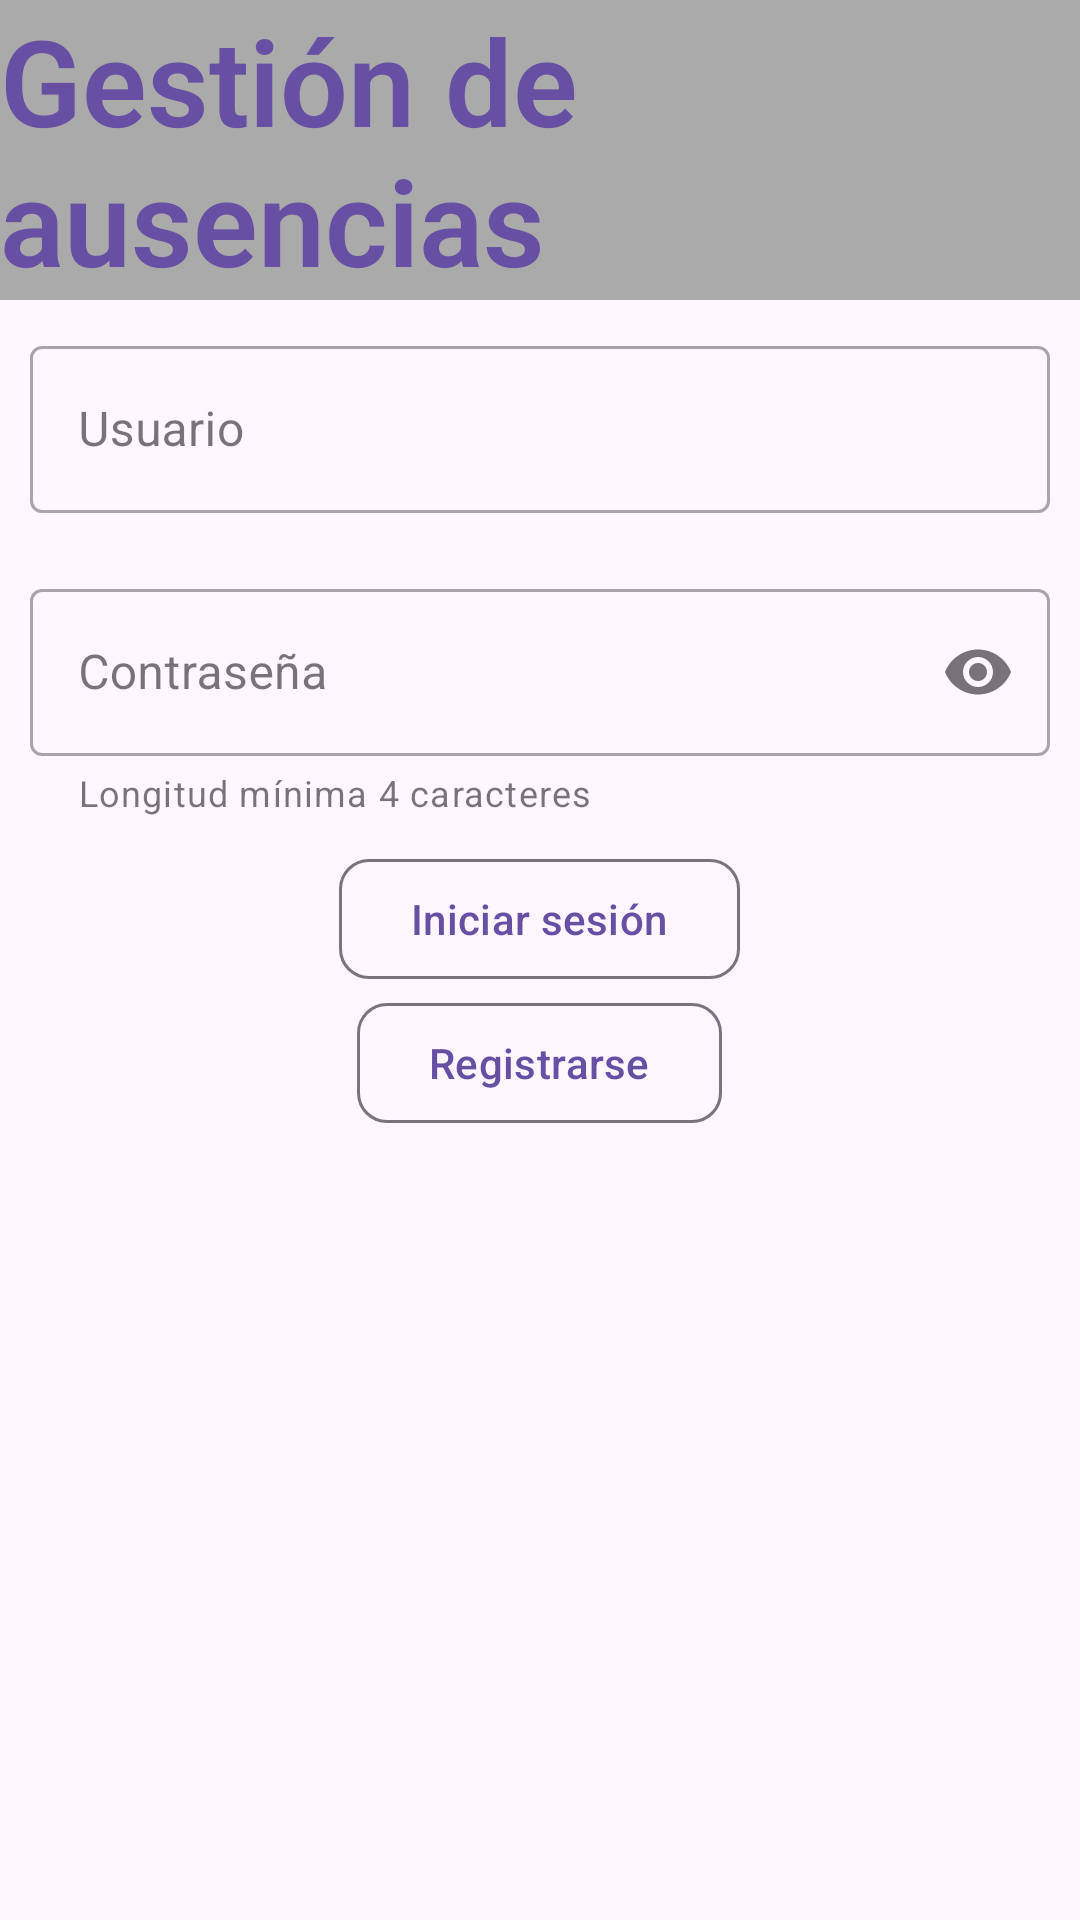

Android layout source for this screen:
<!-- AndroidManifest.xml: application theme Theme.Ausencias -->
<!-- res/layout/activity_main.xml -->
<?xml version="1.0" encoding="utf-8"?>
<LinearLayout xmlns:android="http://schemas.android.com/apk/res/android"
    xmlns:app="http://schemas.android.com/apk/res-auto"
    android:id="@+id/contenedorPrincipal"
    android:layout_width="match_parent"
    android:layout_height="match_parent"
    android:orientation="vertical">

    <TextView
        android:id="@+id/textViewTituloPantallaInicio"
        android:layout_width="wrap_content"
        android:layout_height="wrap_content"
        android:text="Gestión de ausencias"
        android:background="@android:color/darker_gray"
        android:textColor="?attr/actionModeSplitBackground"
        android:textSize="40sp"
        android:textStyle="bold"
        android:fontFamily="sans-serif-light"
        android:layout_gravity="center"
        />

    <com.google.android.material.textfield.TextInputLayout
        android:id="@+id/layoutTextoNombreMaterial"
        style="@style/Widget.MaterialComponents.TextInputLayout.OutlinedBox"
        android:layout_width="match_parent"
        android:layout_height="wrap_content"
        app:endIconDrawable="@drawable/baseline_person_24"
        app:endIconMode="custom"
        android:layout_margin="10dp"
        >
        <com.google.android.material.textfield.TextInputEditText
            android:id="@+id/campoTextoNombreMaterial"
            android:layout_width="match_parent"
            android:layout_height="wrap_content"
            android:hint="Usuario"
            />
    </com.google.android.material.textfield.TextInputLayout>

    <com.google.android.material.textfield.TextInputLayout
        android:id="@+id/layoutTextoContrasenaMaterial"
        style="@style/Widget.MaterialComponents.TextInputLayout.OutlinedBox"
        android:layout_width="match_parent"
        android:layout_height="wrap_content"
        app:helperText="Longitud mínima 4 caracteres"
        app:endIconMode="password_toggle"
        android:layout_margin="10dp"
        >
        <com.google.android.material.textfield.TextInputEditText
            android:id="@+id/campoTextoContrasenaMaterial"
            android:layout_width="match_parent"
            android:layout_height="wrap_content"
            android:hint="Contraseña"
            android:inputType="textPassword"
            />
    </com.google.android.material.textfield.TextInputLayout>


    <com.google.android.material.button.MaterialButton
        android:id="@+id/botonRecyclerAlumnos"
        android:layout_width="wrap_content"
        android:layout_height="wrap_content"
        android:text="Iniciar sesión"
        android:layout_gravity="center"
        app:cornerRadius="10dp"
        style="@style/Widget.Material3.Button.OutlinedButton"
        />

    <com.google.android.material.button.MaterialButton
        android:id="@+id/botonRegistroMaterial"
        android:layout_width="wrap_content"
        android:layout_height="wrap_content"
        android:text="Registrarse"
        android:layout_gravity="center"
        app:cornerRadius="10dp"
        style="@style/Widget.Material3.Button.OutlinedButton"
        />

</LinearLayout>
<!-- resources referenced by this layout -->
<resources>
  <style name="Theme.Ausencias" parent="Base.Theme.Ausencias" />
  <style name="Base.Theme.Ausencias" parent="Theme.Material3.DayNight.NoActionBar">
          
          
      </style>
</resources>
